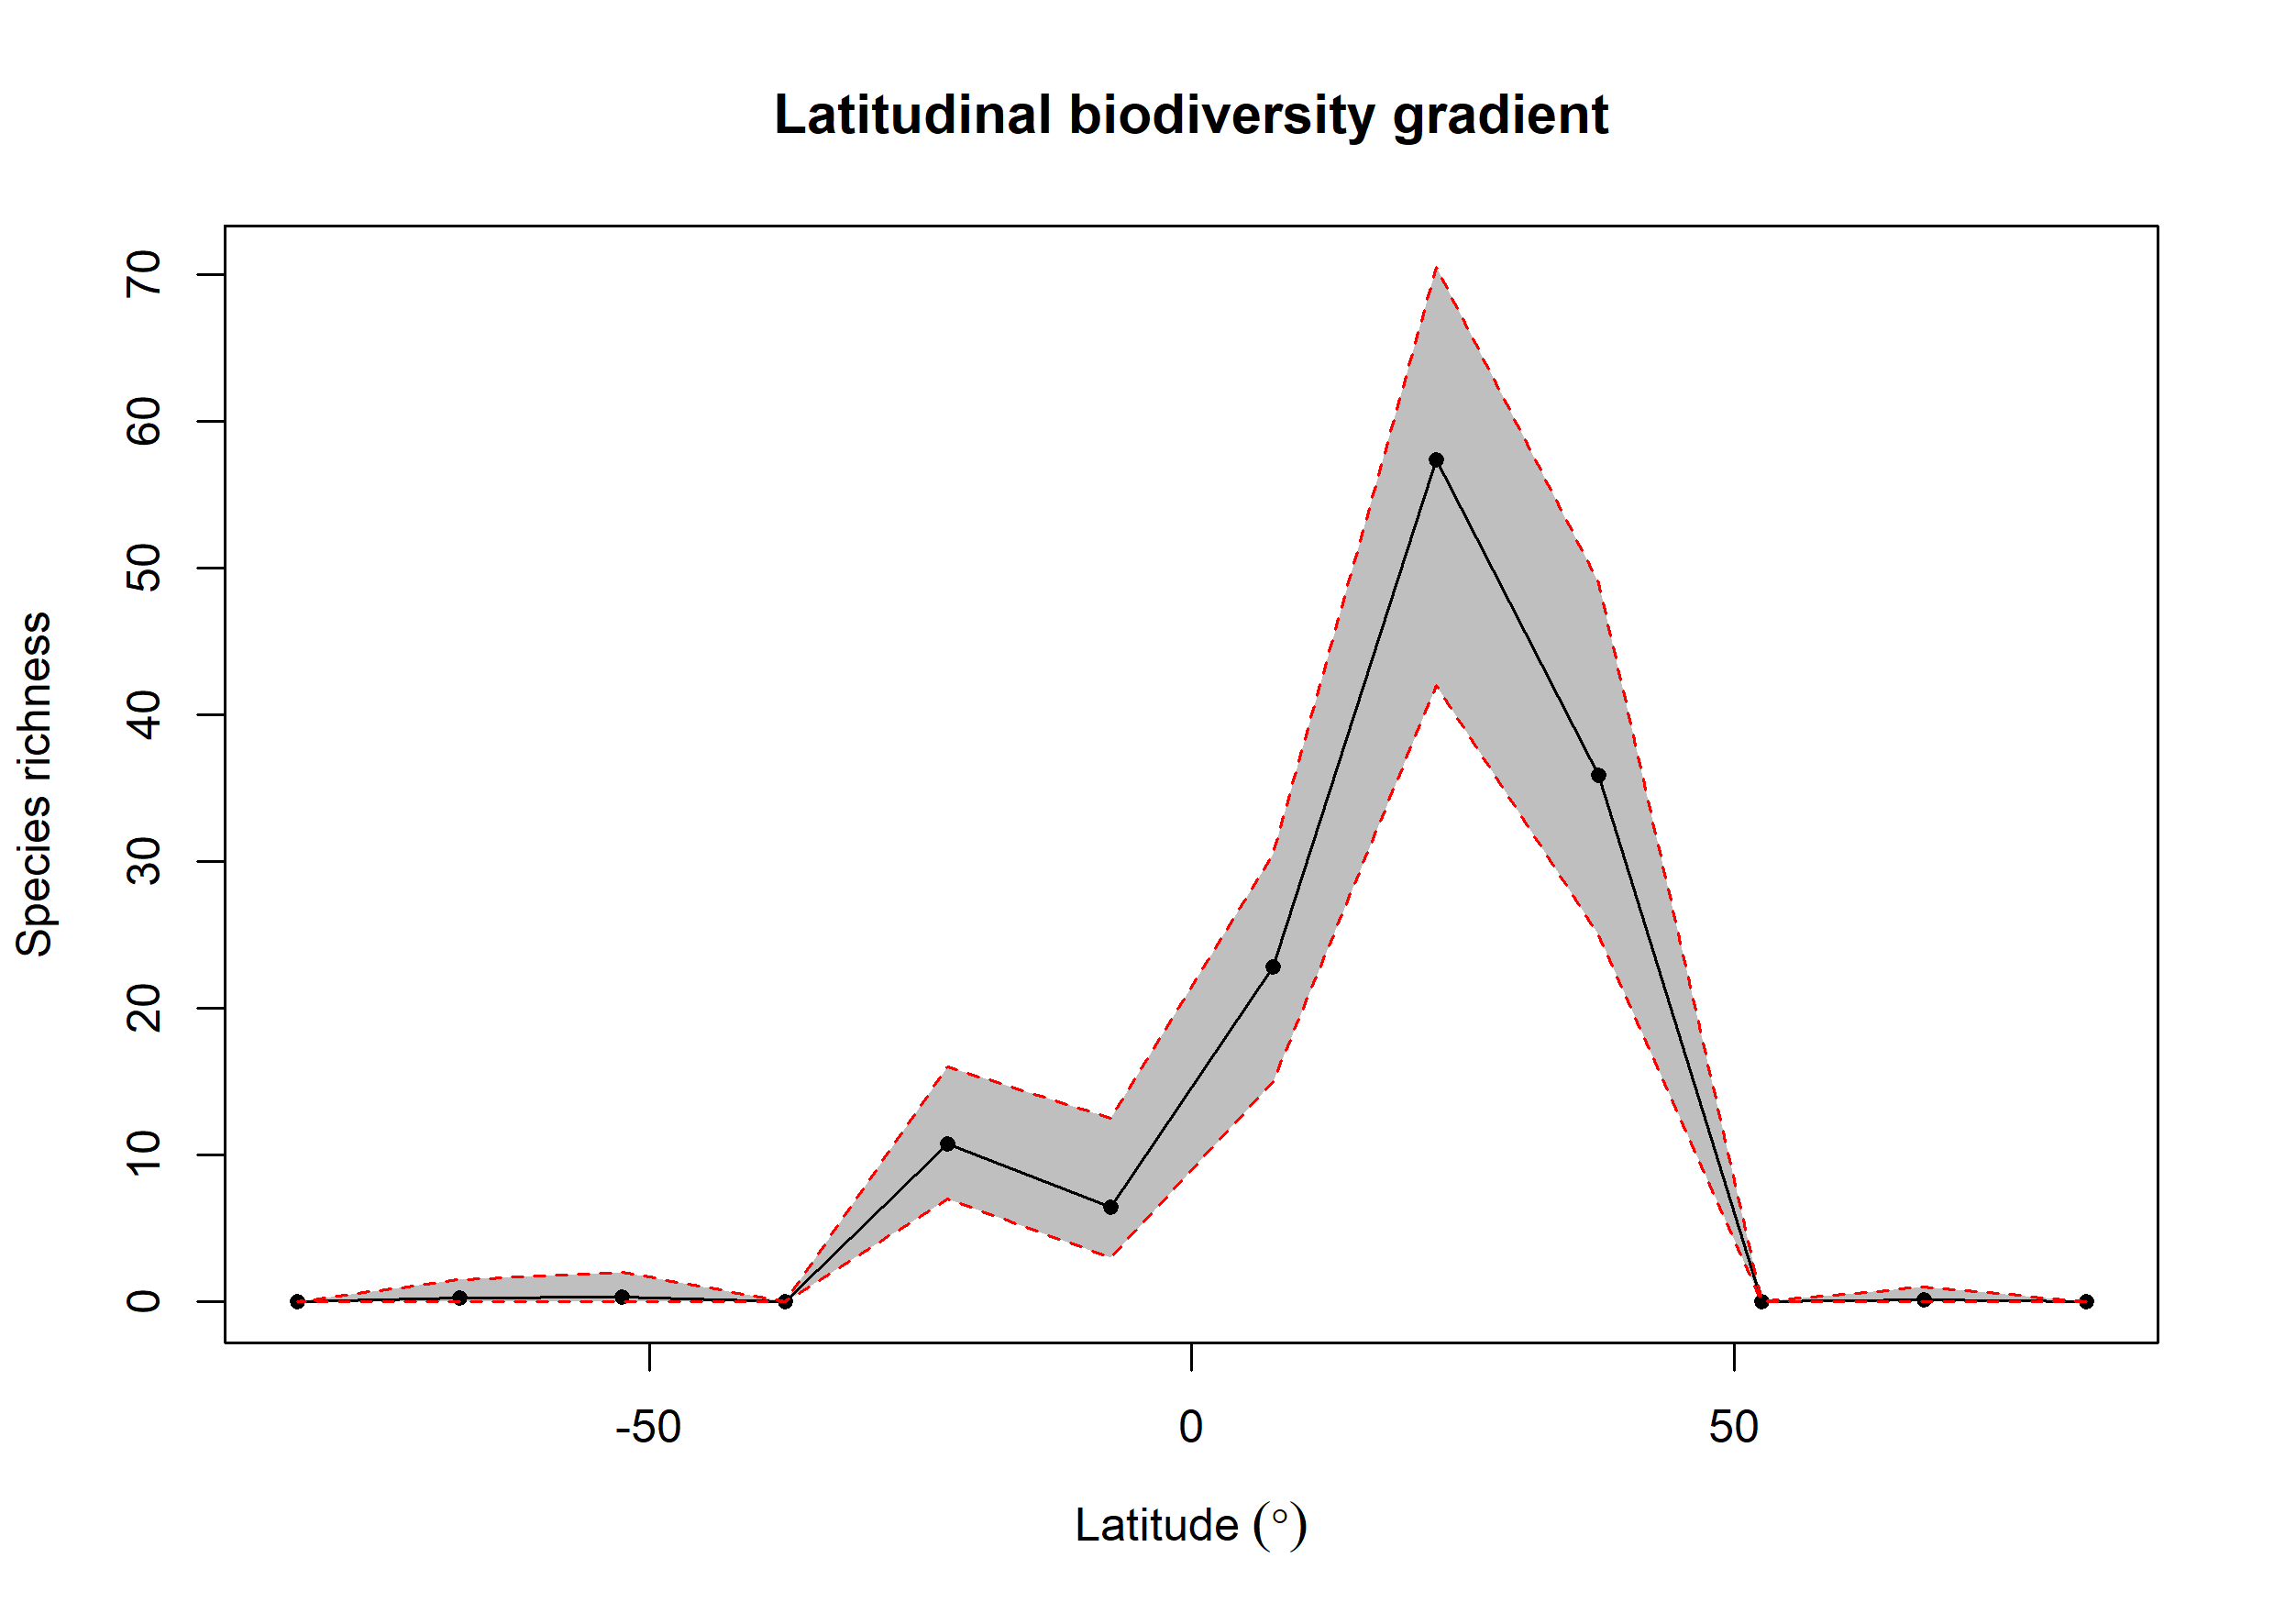

The table this chart was drawn from, first rows:
bin, max, min, mid, hemisphere, mean_richness, CI.Lower, CI.Upper
1, 90, 75, 82.5, N, 0, 0, 0
2, 75, 60, 67.5, N, 0.12, 0, 1
3, 60, 45, 52.5, N, 0, 0, 0
4, 45, 30, 37.5, N, 35.89, 25, 49
5, 30, 15, 22.5, N, 57.37, 42, 70.53
6, 15, 0, 7.5, N, 22.83, 15, 30.52
7, 0, -15, -7.5, S, 6.46, 3, 12.53
8, -15, -30, -22.5, S, 10.78, 7, 16
9, -30, -45, -37.5, S, 0, 0, 0
10, -45, -60, -52.5, S, 0.35, 0, 2
11, -60, -75, -67.5, S, 0.29, 0, 1.525
12, -75, -90, -82.5, S, 0, 0, 0
